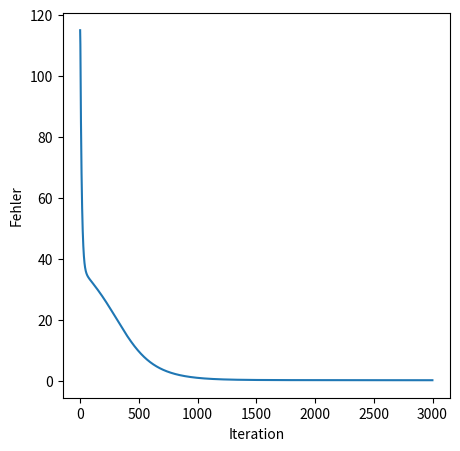

This chart was generated by the following Python code:
import numpy
import matplotlib.pyplot as plt

def relu(z, derivative=False):
  if derivative:
    return numpy.heaviside(z, 1) # 1 wenn x>=0 ist, 0 wenn x < 0
  return numpy.maximum(z, 0)

def leaky_relu(z, derivative=False):
  if derivative:
    return numpy.where(z > 0, 1, 0.1)
  return numpy.where(z > 0, z, 0.1 * z)

def sigmoid(z, derivative=False):
  if derivative:
    return sigmoid(z) * (1 - sigmoid(z))
  return 1 / (1 + numpy.exp(-z))

def identity(z, derivative=False):
  if derivative:
    return numpy.ones_like(z)
  return z

def softmax(z):
  stabilized_z = z - numpy.max(z)
  exp_z = numpy.exp(stabilized_z)
  
  return exp_z / numpy.sum(exp_z)
  

class NeuralNetwork():
  def __init__(
      self,
      structure, # Array mit Anzahlen der Neuronen pro Layer
      eta=0.01, # Lernrate
      n_iterations=1000, # Anzahl an Iterationen, die im Lernschritt durchgeführt werden sollen
      output_activation_func=relu, # Aktivierungsfunktion im Output-Layer
      hidden_activation_func=relu, # Aktivierungsfunktion in den Hidden Layers
  ):
    self.structure = structure
    self.eta = eta
    self.n_iterations = n_iterations
    self.output_activation_func = output_activation_func
    self.hidden_activation_func = hidden_activation_func
    self.error_progression = []
    self.__init_layers()
    self.__init_weights()

  def __init_layers(self):
    """
    Initialisiert alle Layer des Netzes so, wie sie durch
    den Parameter structure vorgegeben sind. Anfangs werden
    alle Aktivierungen mit 0 belegt
    """
    self.activations = []
    self.weighted_sums = []
    
    for l in range(len(self.structure)):
      is_output_layer = l == len(self.structure) - 1
      # Berechne Anzahl der Neuronen, addiere 1 für das Bias-Neuron in
      # Input- und Hidden Layer
      n_activations = self.structure[l] if is_output_layer else self.structure[l] + 1
      n_weighted_sums = self.structure[l]
      # Layer für Neuronenaktivierungen ist Vektor
      # mit 1 Spalte, die mit 0en befüllt wird
      layer_weighted_sums = numpy.zeros((n_weighted_sums, 1))
      layer_activations = numpy.ones((n_activations, 1))

      # Füge den Layer zum Netz hinzu
      self.weighted_sums.append(layer_weighted_sums)
      self.activations.append(layer_activations)

  def __init_weights(self):
    """
    Initialisiert alle Gewichte zwischen den Layern so, wie sie
    durch den Parameter structure vorgegeben sind. Die Gewichte
    werden anfangs mit Zufallszahlen zwischen -1 und 1 vorbelegt.
    """
    self.weights = []

    for l in range(len(self.activations)):
      if l == 0:
        # Keine Gewichte ZUM Input-Layer. Wir hinterlegen hier ein leeres Array,
        # damit wir die Gewichtsmatrizen konsistent indizieren können und z. B.
        # die Gewichtsmatrix vom Input- zum ersten Hidden Layer den Index 1
        # statt 0 bekommt
        self.weights.append([])
      else:
        # Gewichte von Layer i-1 zu Layer i
        layer_weights = numpy.random.rand(
          len(self.weighted_sums[l]),  # Anzahl der Zeilen
          len(self.activations[l-1]),  # Anzahl der Spalten
        ) * 2 - 1 # Verschiebt die Zufallszahlen in den Bereich [-1, 1]

        # Füge diesen Satz an Gewichten zum Netz hinzu
        self.weights.append(layer_weights)

  def predict(self, X):
    # Prüfe, ob die Anzahl der Input-Neuronen stimmt
    if len(X) != len(self.activations[0]) - 1:
      raise Exception("Falsche Anzahl an Input-Werten übergeben")

    # Belege den Input-Layer mit den übergebenen Input plus Bias-Aktivierung
    self.activations[0][1:] = X
    
    for l in range(1, len(self.activations)):
      # Berechne die gewichteten Summen Z im aktuellen Layer aus dem Produkt
      # der Aktivierungen des vorherigen Layers und der Gewichte zwischen
      # beiden Layern
      self.weighted_sums[l] = numpy.matmul(self.weights[l], self.activations[l-1])

      # Berechne die Aktivierungen A
      if l == len(self.activations) - 1:
        # Output-Layer
        self.activations[l] = self.output_activation_func(self.weighted_sums[l])
      else:
        # Hidden Layer
        self.activations[l][1:] = self.hidden_activation_func(self.weighted_sums[l])

    return self.activations[-1]

  def train(self, training_data):
    # Lege Array für die partiellen Ableitungen (Deltas) der einzelnen Layer an
    partial_deltas = []
    # Obwohl wir die Deltas im Input-Layer nicht brauchen, legen wir trotzdem
    # auch dafür eine Liste an, damit wir die Indizes konsistent verwenden können
    for l in range(len(self.activations)):
      # Initialisiere die Deltas eines Layers mit so vielen Einträgen,
      # wie der Layer Neuronen hat. Befülle anfangs mit 0en
      partial_deltas.append(numpy.zeros((len(self.weighted_sums[l]), 1)))

    # Lege Array für die gewünschten Gewichtsanpassungen (delta W) an
    delta_W = []
    for l in range(len(self.activations)):
      if l == 0:
        # Obwohl wir die Deltas im Input-Layer nicht brauchen, legen wir trotzdem
        # auch dafür eine Liste an, damit wir die Indizes konsistent verwenden können
        delta_W.append([])
      else:
        # Output- und Hidden Layer:
        # Initialisiere die Deltas analog zu den Gewichten selbst
        # (siehe Funktion __init_weights__). Befülle aber diesmal anfangs
        # mit 0en statt mit Zufallszahlen
        delta_W.append(numpy.zeros((
          len(self.weighted_sums[l]), # Anzahl der Zeilen
          len(self.activations[l-1]), # Anzahl der Spalten
        )))

    # Wiederhole alles n_iterations-mal
    for _ in range(self.n_iterations):
      error = 0
      # Gehe durch alle Input-Output-Paare im Trainingsdatensatz
      for X, Y in training_data:
        # Prüfe, ob die Trainingsdaten-Outputs mit der Anzahl der Output-Neuronen
        # übereinstimmt
        if len(Y) != len(self.activations[-1]):
          raise Exception("Falsche Anzahl an erwarteten Output-Werten übergeben")

        prediction = self.predict(X)
        diff = prediction - Y
        output_layer_derivative = 2 * diff
        error += numpy.sum(diff ** 2)

        # Backpropagation: Rückwärts durch die Layer iterieren und deltas berechnen
        for l in range(len(self.activations)-1, 0, -1):
          if l == len(self.activations) - 1:
            # Output-Layer
            partial_deltas[l] = output_layer_derivative * \
              self.output_activation_func(self.weighted_sums[l], derivative=True)
          else:
            # Hidden Layer
            partial_deltas[l] = \
              numpy.matmul(self.weights[l+1][:, 1:].T, partial_deltas[l+1]) * \
              self.hidden_activation_func(self.weighted_sums[l], derivative=True)

          # Benutze die partiellen Deltas um die gewünschten Gewichtsanpassungen
          # delta W auszurechnen. Addiere sie pro Layer auf, später wird aus allen
          # delta Ws der einzelnen Trainingsbeispiele der Mittelwert genommen
          delta_W[l] += -self.eta * numpy.matmul(partial_deltas[l], self.activations[l-1].T)

      # Lasse die Schleife bei 1 beginnen, weil zum Input-Layer keine Gewichte führen
      # und daher der Index 0 hier ignoriert werden muss
      for l in range(1, len(delta_W)):
        # Bilde die Mittelwerte der delta Ws, die von den einzelnen Trainingsbeispielen
        # ermittelt wurden
        self.weights[l] += delta_W[l] / len(training_data)
        # Setze die Delta Ws wieder auf 0 zurück für die nächste Iteration
        delta_W[l][:] = 0

      # Füge den akkumulierten Fehler zum Datensatz hinzu
      self.error_progression.append(error)

  def dump(self):
    print("Netzwerk-Architektur")
    print("--------")
    print("Layer:")
    for i in range(len(self.activations)):
      print("Layer", i)
      print(self.activations[i])
    print("--------")
    print("Gewichte:")
    for i in range(1, len(self.weights)):
      print("Gewichte von Layer", (i-1), "zu Layer", i)
      print(self.weights[i])

  def plot(self):
    plt.figure(1, figsize=(5, 5))
    plt.plot(self.error_progression)
    plt.xlabel('Iteration')
    plt.ylabel('Fehler')
    plt.show()

if __name__ == '__main__':
  nn = NeuralNetwork(
    structure=[3, 4, 1],
    eta=0.01,
    n_iterations=3000,
    output_activation_func=leaky_relu,
    hidden_activation_func=sigmoid
  )

  training_data = [
    (numpy.array([[0], [0], [0]]), numpy.array([[0]])), # Tupel mit (Input, Output)
    (numpy.array([[0], [0], [1]]), numpy.array([[1]])),
    (numpy.array([[0], [1], [0]]), numpy.array([[2]])),
    (numpy.array([[0], [1], [1]]), numpy.array([[3]])),
    (numpy.array([[1], [0], [0]]), numpy.array([[4]])),
    #(numpy.array([[1], [0], [1]]), numpy.array([[5]])),
    (numpy.array([[1], [1], [0]]), numpy.array([[6]])),
    (numpy.array([[1], [1], [1]]), numpy.array([[7]])),
  ]
  nn.train(training_data)
  input = numpy.array([[1], [0], [1]]);
  prediction = nn.predict(input)
  #nn.dump()
  print("=====")
  print("Prediction for unknown", input, ":", prediction[0][0])

  for X, _ in training_data:
    output = nn.predict(X)
    print("Prediction for known data", X, ":", output[0][0])

  nn.plot()

